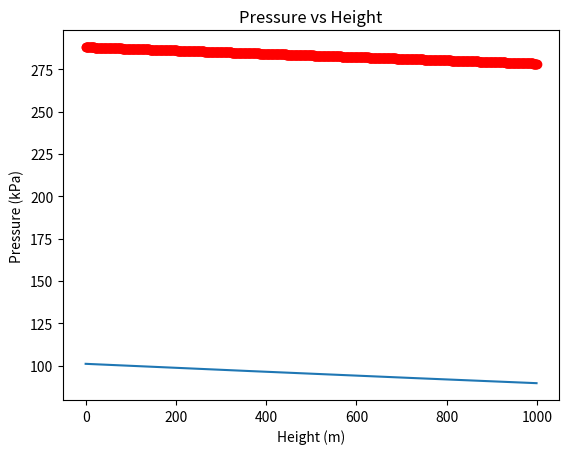

Generate this figure with matplotlib:
# [redacted]
#   Copyright © 2019 Georgiy Maruzhenko. All rights reserved.

import numpy as np
import matplotlib.pyplot as plt


# Global Variables
START_TEMP = 15 + 273.15    # k
START_PRESSURE = 101          # kpa
GAMMA = 1.4
GRAVITY = 9.8   # m/s
MOLAR_MASS = 28.9 / 1000    # kg/mol
R = 8.314  # L atm / K mol

MAX_HEIGHT = 1000

dZ = 1   #m

def inittilize_IC():
    pressure_array[0] = START_PRESSURE
    temperature_array[0] = START_TEMP


# Start code
pressure_array = np.ones(int(MAX_HEIGHT/dZ))
temperature_array = np.ones(int(MAX_HEIGHT/dZ))
x_axis_for_plot = [i * dZ for i in range(0, int(MAX_HEIGHT/dZ))]


inittilize_IC()

index = 0
while index * dZ < MAX_HEIGHT - 1:
    dP = -1 * MOLAR_MASS * GRAVITY * pressure_array[index] / (R * temperature_array[index])
    dT = (1 - 1/GAMMA) * temperature_array[index] * dP / pressure_array[index]
    #print(dP, "and ", dT)
    print (pressure_array[index])
    pressure_array[index + 1] = pressure_array[index] + dP
    temperature_array[index + 1] = temperature_array[index] + dT
    index += 1

plt.plot(x_axis_for_plot, pressure_array)
plt.plot(x_axis_for_plot, temperature_array, 'ro')
plt.title('Pressure vs Height')
plt.xlabel('Height (m)')
plt.ylabel('Pressure (kPa)')
#plt.legend(['theoretical', 'numerical'])

plt.show()